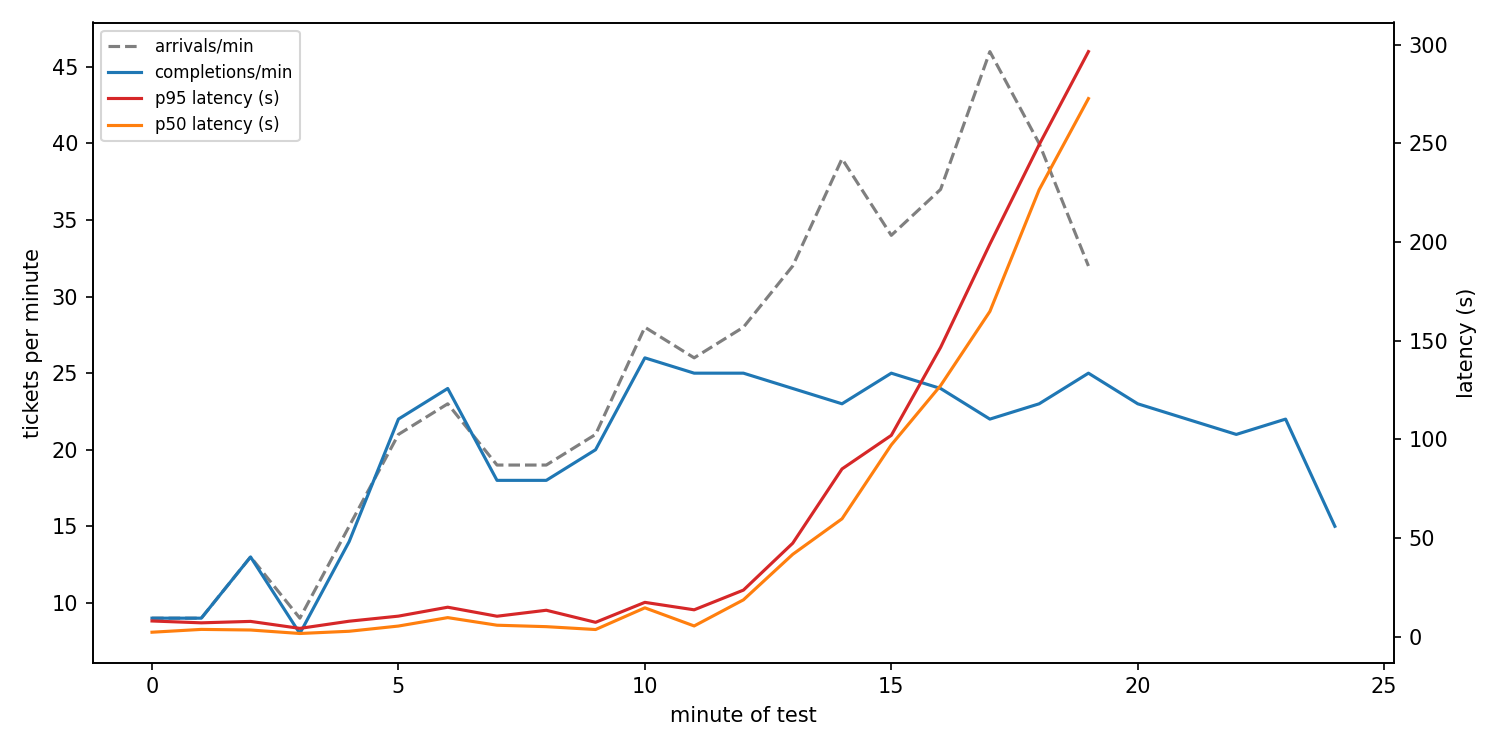

Data behind this chart, as committed beside it:
minute, arrivals_per_min, completions_per_min, errors, p50_ms, p95_ms, in_flight_max
0.0, 9.0, 9.0, 0.0, 2366, 8058, 2.0
1.0, 9.0, 9.0, 0.0, 3800, 7121, 3.0
2.0, 13.0, 13.0, 0.0, 3488, 7853, 4.0
3.0, 9.0, 8.0, 0.0, 1726, 4312, 2.0
4.0, 15.0, 14.0, 0.0, 2850, 7945, 3.0
5.0, 21.0, 22.0, 0.0, 5494, 10517, 6.0
6.0, 23.0, 24.0, 0.0, 9766, 15038, 8.0
7.0, 19.0, 18.0, 0.0, 5917, 10468, 4.0
8.0, 19.0, 18.0, 0.0, 5183, 13497, 6.0
9.0, 21.0, 20.0, 0.0, 3734, 7385, 5.0
10.0, 28.0, 26.0, 0.0, 14722, 17494, 10.0
11.0, 26.0, 25.0, 0.0, 5539, 13718, 7.0
12.0, 28.0, 25.0, 0.0, 18772, 23701, 20.0
13.0, 32.0, 24.0, 0.0, 41818, 47455, 29.0
14.0, 39.0, 23.0, 0.0, 59815, 85073, 51.0
15.0, 34.0, 25.0, 0.0, 97256, 102086, 68.0
16.0, 37.0, 24.0, 0.0, 127296, 146630, 105.0
17.0, 46.0, 22.0, 0.0, 164837, 198964, 110.0
18.0, 40.0, 23.0, 0.0, 226484, 249326, 72.0
19.0, 32.0, 25.0, 0.0, 272666, 296461, 32.0
20.0, , 23.0, 0.0, , , 
21.0, , 22.0, 0.0, , , 
22.0, , 21.0, 0.0, , , 
23.0, , 22.0, 0.0, , , 
24.0, , 15.0, 0.0, , , 
